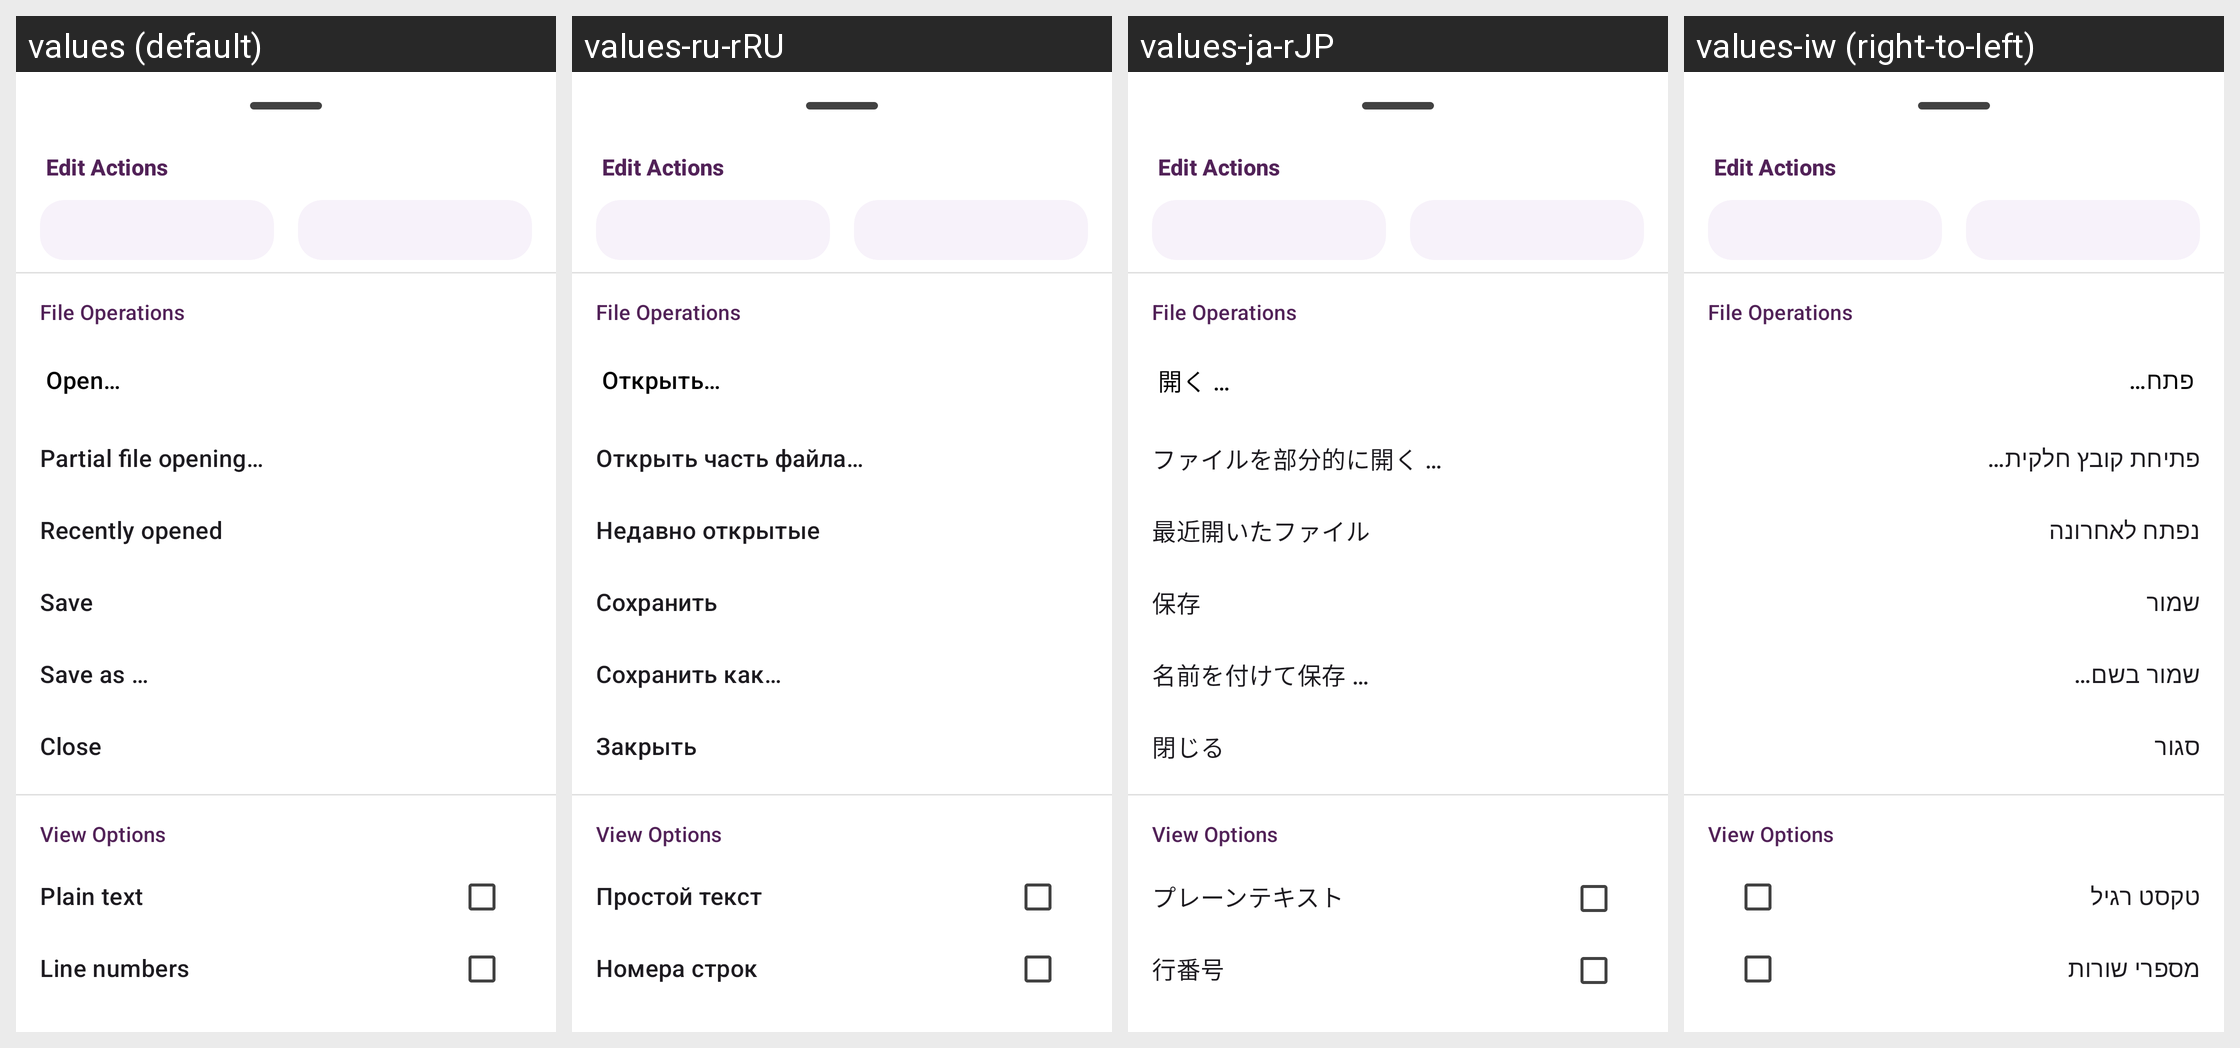

Here is an Android app screen in its default locale and in the app's own translations. Write out the translated-string differences for the strings that appear on this screen.
Android screen res/layout/bottom_sheet_main_menu.xml rendered under 4 locales, left to right: values (default), values-ru-rRU, values-ja-rJP, values-iw (right-to-left). Device: Nexus 5 (rendered at 1080×1920; each locale shown at half size, 540×960, under a caption strip naming it); theme AppTheme.Material3.
Other locales in the repository, not shown: values-ar, values-de-rDE, values-es-rES, values-fr-rFR, values-hi, values-hu-rHU, values-in, values-it-rIT, values-nb-rNO, values-nl-rNL, values-pt-rBR, values-pt-rPT, values-tr-rTR, values-vi-rVN, values-zh-rCN.
Strings drawn on this screen, with the default value and each locale's value (text and hints the layout hard-codes, and strings that could not be matched under every locale, appear in the picture but are not listed):

action_open_title
  values: Open…
  values-ru-rRU: Открыть…
  values-ja-rJP: 開く …
  values-iw: פתח…

action_open_sequential_title
  values: Partial file opening…
  values-ru-rRU: Открыть часть файла…
  values-ja-rJP: ファイルを部分的に開く …
  values-iw: פתיחת קובץ חלקית…

action_recently_open_title
  values: Recently opened
  values-ru-rRU: Недавно открытые
  values-ja-rJP: 最近開いたファイル
  values-iw: נפתח לאחרונה

action_save_title
  values: Save
  values-ru-rRU: Сохранить
  values-ja-rJP: 保存
  values-iw: שמור

action_save_as_title
  values: Save as …
  values-ru-rRU: Сохранить как…
  values-ja-rJP: 名前を付けて保存 …
  values-iw: שמור בשם…

action_close_title
  values: Close
  values-ru-rRU: Закрыть
  values-ja-rJP: 閉じる
  values-iw: סגור

action_plain_text_title
  values: Plain text
  values-ru-rRU: Простой текст
  values-ja-rJP: プレーンテキスト
  values-iw: טקסט רגיל

action_line_numbers_title
  values: Line numbers
  values-ru-rRU: Номера строк
  values-ja-rJP: 行番号
  values-iw: מספרי שורות
